The GitHub repository Assmam13/asma contains a labelled image folder "dataset" with 7 categories: Byzantine, islamique, Medieval, Modern, numide, punique, romaine. Examples follow, each with its label.

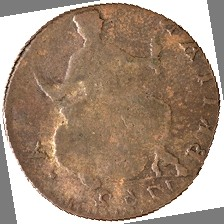
Label: numide

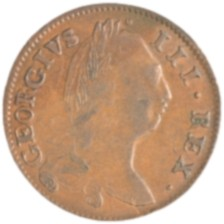
Label: Byzantine

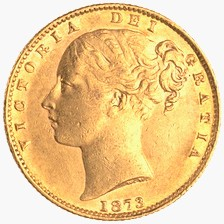
Label: punique

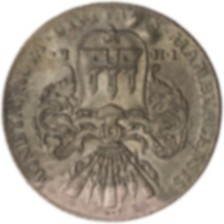
Label: romaine

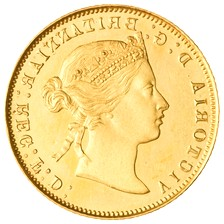
Label: Byzantine

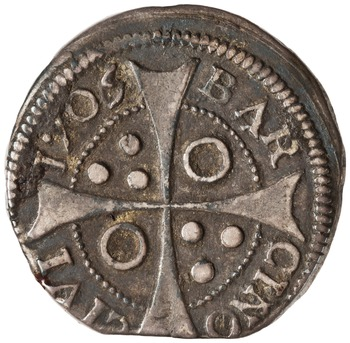
Label: Medieval
